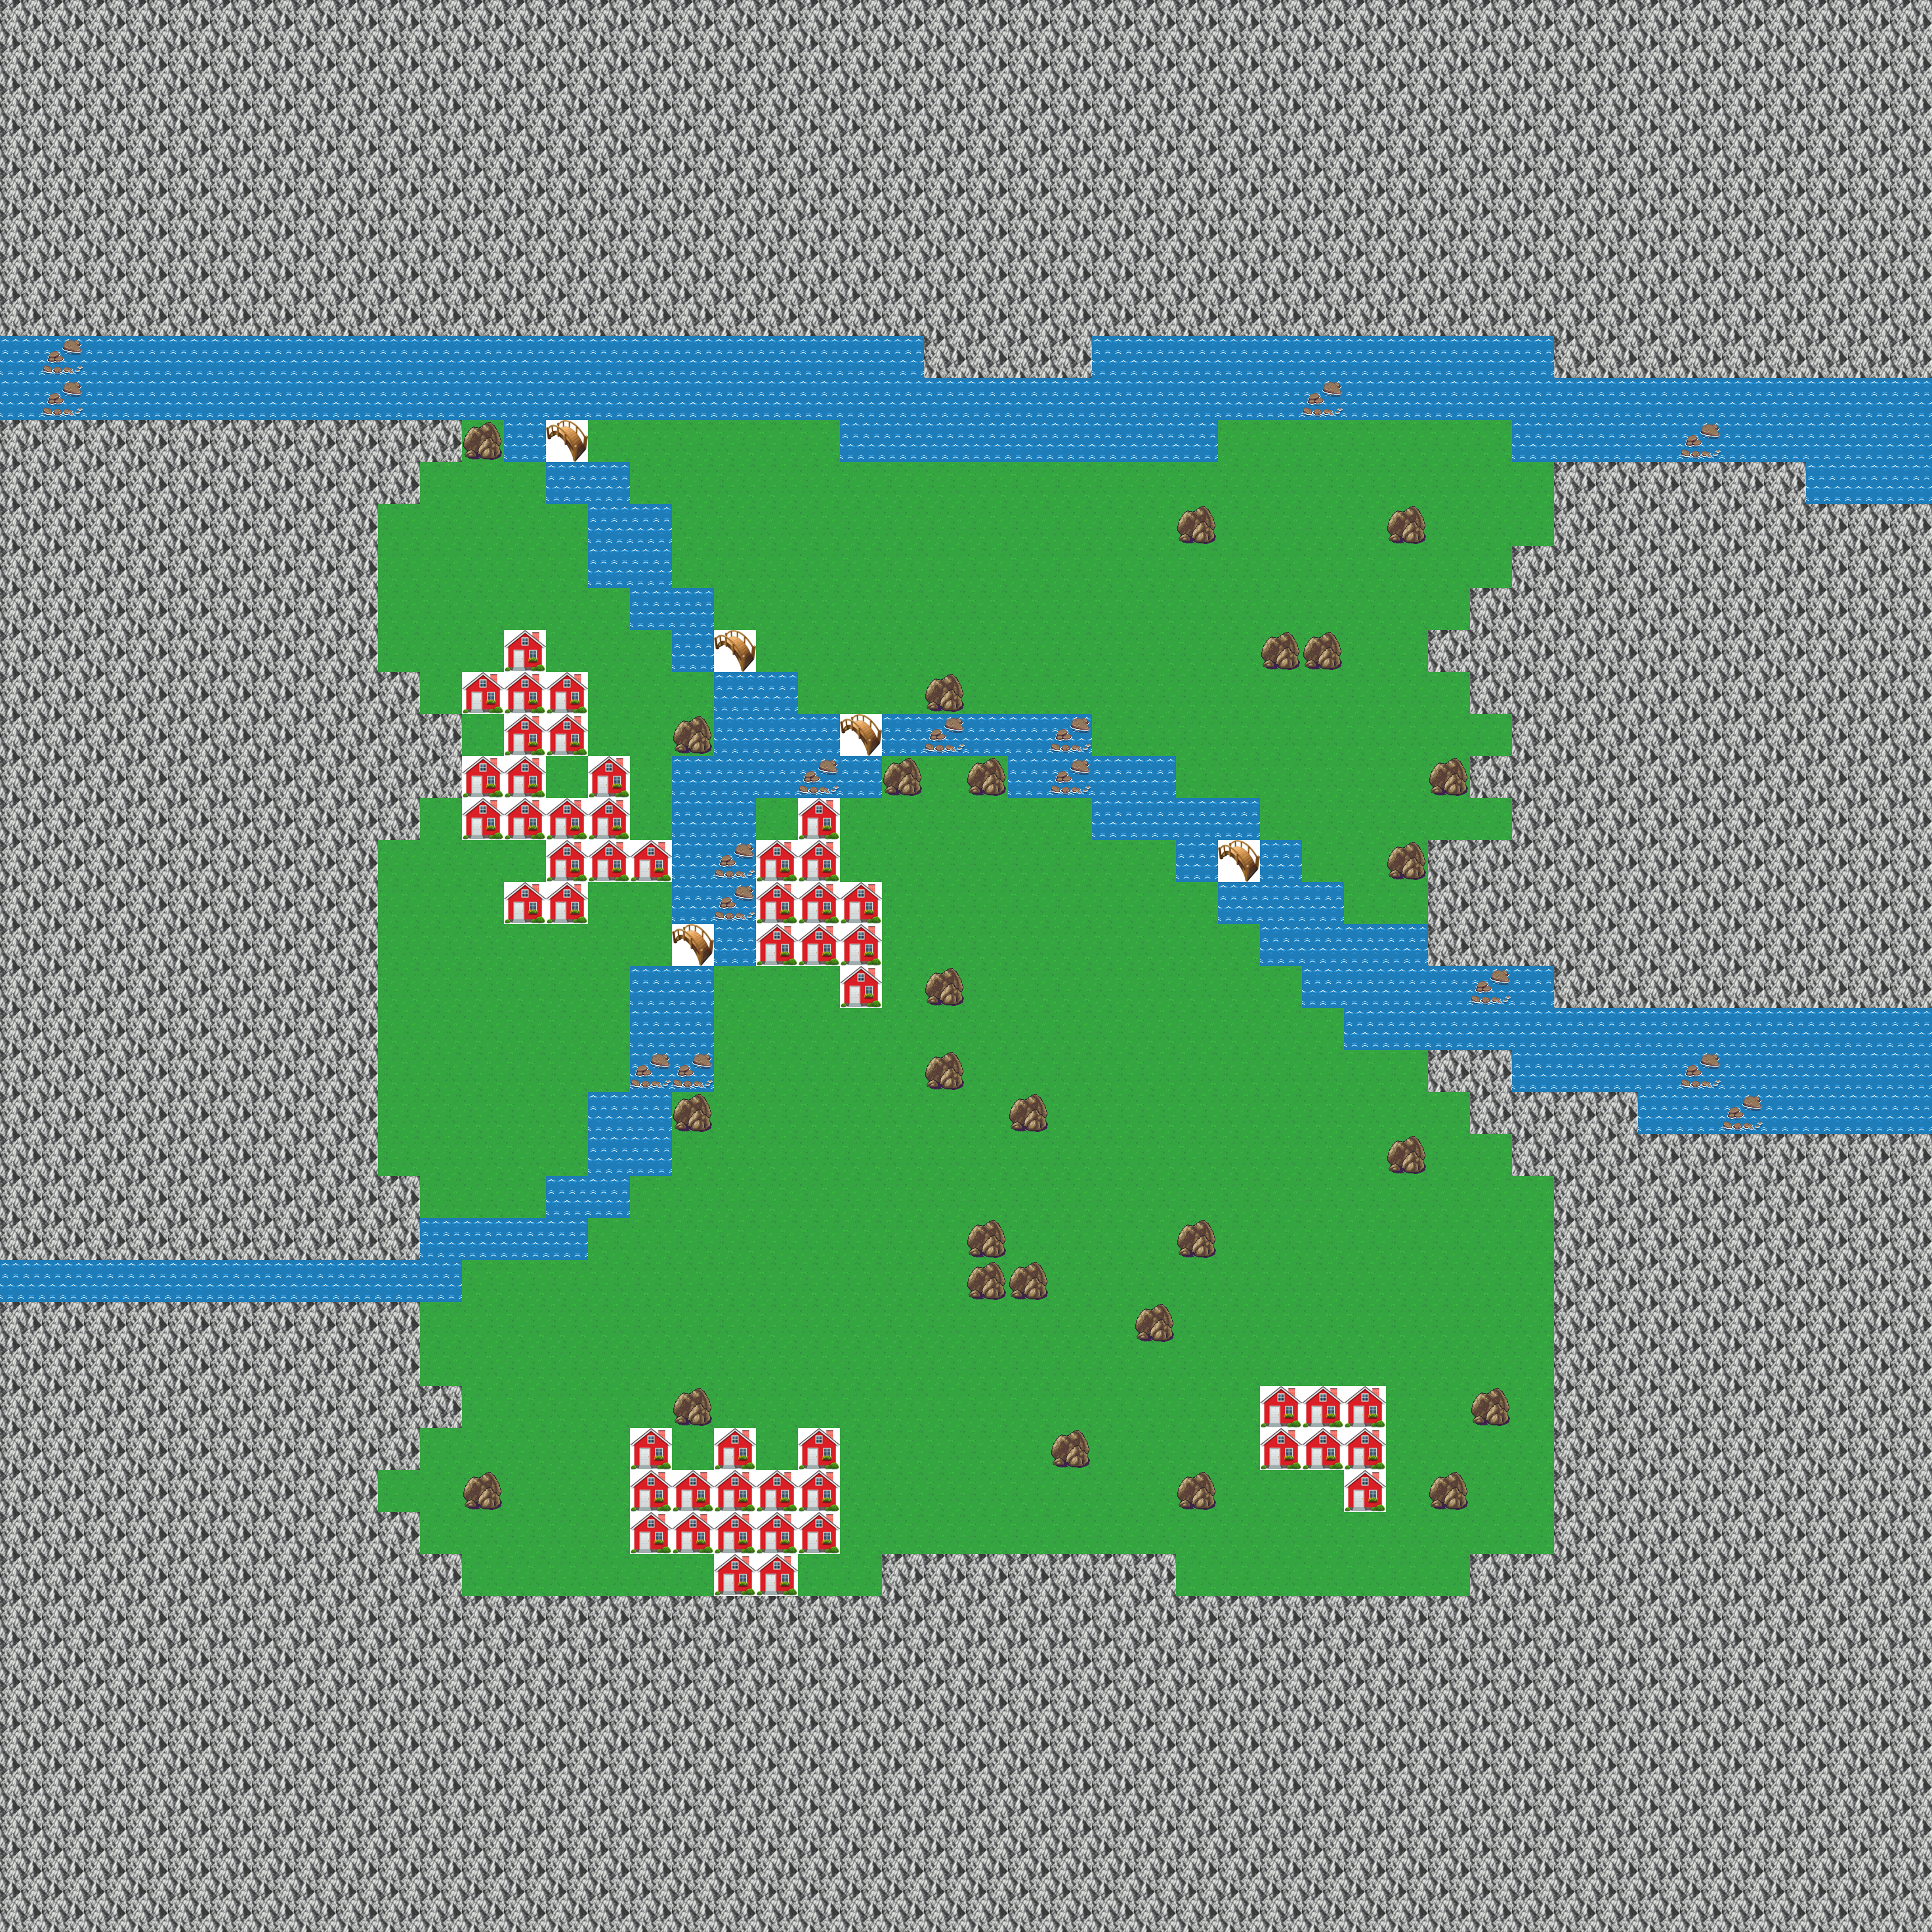

The data file committed next to this chart (first rows):
0, 0, 0, 0, 0, 0, 0, 0, 0, 0, 0, 0, 0, 0, 0, 0, 0, 0, 0, 0, 0, 0, 0, 0
0, 0, 0, 0, 0, 0, 0, 0, 0, 0, 0, 0, 0, 0, 0, 0, 0, 0, 0, 0, 0, 0, 0, 0
0, 0, 0, 0, 0, 0, 0, 0, 0, 0, 0, 0, 0, 0, 0, 0, 0, 0, 0, 0, 0, 0, 0, 0
0, 0, 0, 0, 0, 0, 0, 0, 0, 0, 0, 0, 0, 0, 0, 0, 0, 0, 0, 0, 0, 0, 0, 0
0, 0, 0, 0, 0, 0, 0, 0, 0, 0, 0, 0, 0, 0, 0, 0, 0, 0, 0, 0, 0, 0, 0, 0
0, 0, 0, 0, 0, 0, 0, 0, 0, 0, 0, 0, 0, 0, 0, 0, 0, 0, 0, 0, 0, 0, 0, 0
0, 0, 0, 0, 0, 0, 0, 0, 0, 0, 0, 0, 0, 0, 0, 0, 0, 0, 0, 0, 0, 0, 0, 0
0, 0, 0, 0, 0, 0, 0, 0, 0, 0, 0, 0, 0, 0, 0, 0, 0, 0, 0, 0, 0, 0, 0, 0
1, 4, 1, 1, 1, 1, 1, 1, 1, 1, 1, 1, 1, 1, 1, 1, 1, 1, 1, 1, 1, 1, 0, 0
1, 4, 1, 1, 1, 1, 1, 1, 1, 1, 1, 1, 1, 1, 1, 1, 1, 1, 1, 1, 1, 1, 1, 1
0, 0, 0, 0, 0, 0, 0, 0, 0, 0, 0, 3, 1, 6, 2, 2, 2, 2, 2, 2, 1, 1, 1, 1
0, 0, 0, 0, 0, 0, 0, 0, 0, 0, 2, 2, 2, 1, 1, 2, 2, 2, 2, 2, 2, 2, 2, 2
0, 0, 0, 0, 0, 0, 0, 0, 0, 2, 2, 2, 2, 2, 1, 1, 2, 2, 2, 2, 2, 2, 2, 2
0, 0, 0, 0, 0, 0, 0, 0, 0, 2, 2, 2, 2, 2, 1, 1, 2, 2, 2, 2, 2, 2, 2, 2
0, 0, 0, 0, 0, 0, 0, 0, 0, 2, 2, 2, 2, 2, 2, 1, 1, 2, 2, 2, 2, 2, 2, 2
0, 0, 0, 0, 0, 0, 0, 0, 0, 2, 2, 2, 5, 2, 2, 2, 1, 6, 2, 2, 2, 2, 2, 2
0, 0, 0, 0, 0, 0, 0, 0, 0, 0, 2, 5, 5, 5, 2, 2, 2, 1, 1, 2, 2, 2, 3, 2
0, 0, 0, 0, 0, 0, 0, 0, 0, 0, 0, 2, 5, 5, 2, 2, 3, 1, 1, 1, 6, 1, 4, 1
0, 0, 0, 0, 0, 0, 0, 0, 0, 0, 0, 5, 5, 2, 5, 2, 1, 1, 1, 4, 1, 3, 2, 3
0, 0, 0, 0, 0, 0, 0, 0, 0, 0, 2, 5, 5, 5, 5, 2, 1, 1, 2, 5, 2, 2, 2, 2
0, 0, 0, 0, 0, 0, 0, 0, 0, 2, 2, 2, 2, 5, 5, 5, 1, 4, 5, 5, 2, 2, 2, 2
0, 0, 0, 0, 0, 0, 0, 0, 0, 2, 2, 2, 5, 5, 2, 2, 1, 4, 5, 5, 5, 2, 2, 2
0, 0, 0, 0, 0, 0, 0, 0, 0, 2, 2, 2, 2, 2, 2, 2, 6, 1, 5, 5, 5, 2, 2, 2
0, 0, 0, 0, 0, 0, 0, 0, 0, 2, 2, 2, 2, 2, 2, 1, 1, 2, 2, 2, 5, 2, 3, 2
0, 0, 0, 0, 0, 0, 0, 0, 0, 2, 2, 2, 2, 2, 2, 1, 1, 2, 2, 2, 2, 2, 2, 2
0, 0, 0, 0, 0, 0, 0, 0, 0, 2, 2, 2, 2, 2, 2, 4, 4, 2, 2, 2, 2, 2, 3, 2
0, 0, 0, 0, 0, 0, 0, 0, 0, 2, 2, 2, 2, 2, 1, 1, 3, 2, 2, 2, 2, 2, 2, 2
0, 0, 0, 0, 0, 0, 0, 0, 0, 2, 2, 2, 2, 2, 1, 1, 2, 2, 2, 2, 2, 2, 2, 2
0, 0, 0, 0, 0, 0, 0, 0, 0, 0, 2, 2, 2, 1, 1, 2, 2, 2, 2, 2, 2, 2, 2, 2
0, 0, 0, 0, 0, 0, 0, 0, 0, 0, 1, 1, 1, 1, 2, 2, 2, 2, 2, 2, 2, 2, 2, 3
1, 1, 1, 1, 1, 1, 1, 1, 1, 1, 1, 2, 2, 2, 2, 2, 2, 2, 2, 2, 2, 2, 2, 3
0, 0, 0, 0, 0, 0, 0, 0, 0, 0, 2, 2, 2, 2, 2, 2, 2, 2, 2, 2, 2, 2, 2, 2
0, 0, 0, 0, 0, 0, 0, 0, 0, 0, 2, 2, 2, 2, 2, 2, 2, 2, 2, 2, 2, 2, 2, 2
0, 0, 0, 0, 0, 0, 0, 0, 0, 0, 0, 2, 2, 2, 2, 2, 3, 2, 2, 2, 2, 2, 2, 2
0, 0, 0, 0, 0, 0, 0, 0, 0, 0, 2, 2, 2, 2, 2, 5, 2, 5, 2, 5, 2, 2, 2, 2
0, 0, 0, 0, 0, 0, 0, 0, 0, 2, 2, 3, 2, 2, 2, 5, 5, 5, 5, 5, 2, 2, 2, 2
0, 0, 0, 0, 0, 0, 0, 0, 0, 0, 2, 2, 2, 2, 2, 5, 5, 5, 5, 5, 2, 2, 2, 2
0, 0, 0, 0, 0, 0, 0, 0, 0, 0, 0, 2, 2, 2, 2, 2, 2, 5, 5, 2, 2, 0, 0, 0
0, 0, 0, 0, 0, 0, 0, 0, 0, 0, 0, 0, 0, 0, 0, 0, 0, 0, 0, 0, 0, 0, 0, 0
0, 0, 0, 0, 0, 0, 0, 0, 0, 0, 0, 0, 0, 0, 0, 0, 0, 0, 0, 0, 0, 0, 0, 0
0, 0, 0, 0, 0, 0, 0, 0, 0, 0, 0, 0, 0, 0, 0, 0, 0, 0, 0, 0, 0, 0, 0, 0
0, 0, 0, 0, 0, 0, 0, 0, 0, 0, 0, 0, 0, 0, 0, 0, 0, 0, 0, 0, 0, 0, 0, 0
0, 0, 0, 0, 0, 0, 0, 0, 0, 0, 0, 0, 0, 0, 0, 0, 0, 0, 0, 0, 0, 0, 0, 0
0, 0, 0, 0, 0, 0, 0, 0, 0, 0, 0, 0, 0, 0, 0, 0, 0, 0, 0, 0, 0, 0, 0, 0
0, 0, 0, 0, 0, 0, 0, 0, 0, 0, 0, 0, 0, 0, 0, 0, 0, 0, 0, 0, 0, 0, 0, 0
0, 0, 0, 0, 0, 0, 0, 0, 0, 0, 0, 0, 0, 0, 0, 0, 0, 0, 0, 0, 0, 0, 0, 0
